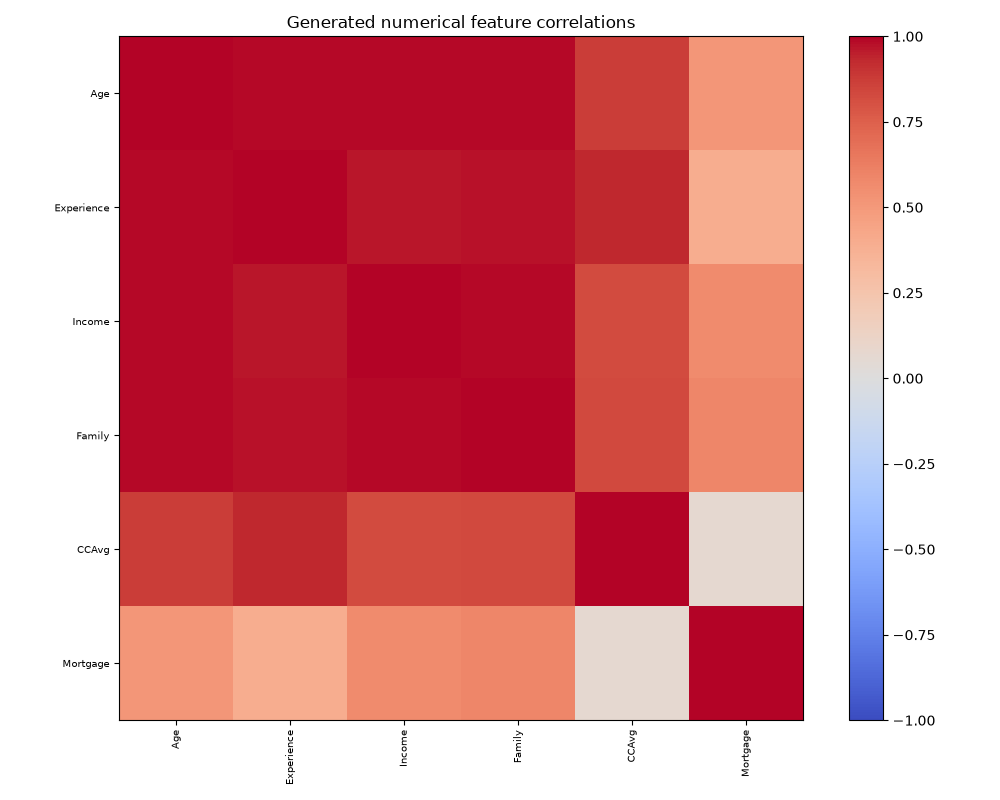

Data behind this chart, as committed beside it:
, Age, Experience, Income, Family, CCAvg, Mortgage
Age, 1.0, 0.9847, 0.9865, 0.9869, 0.872, 0.5115
Experience, 0.9847, 1.0, 0.9662, 0.973, 0.932, 0.3972
Income, 0.9865, 0.9662, 1.0, 0.9864, 0.8278, 0.5703
Family, 0.9869, 0.973, 0.9864, 1.0, 0.8322, 0.59
CCAvg, 0.872, 0.932, 0.8278, 0.8322, 1.0, 0.06406
Mortgage, 0.5115, 0.3972, 0.5703, 0.59, 0.06406, 1.0
